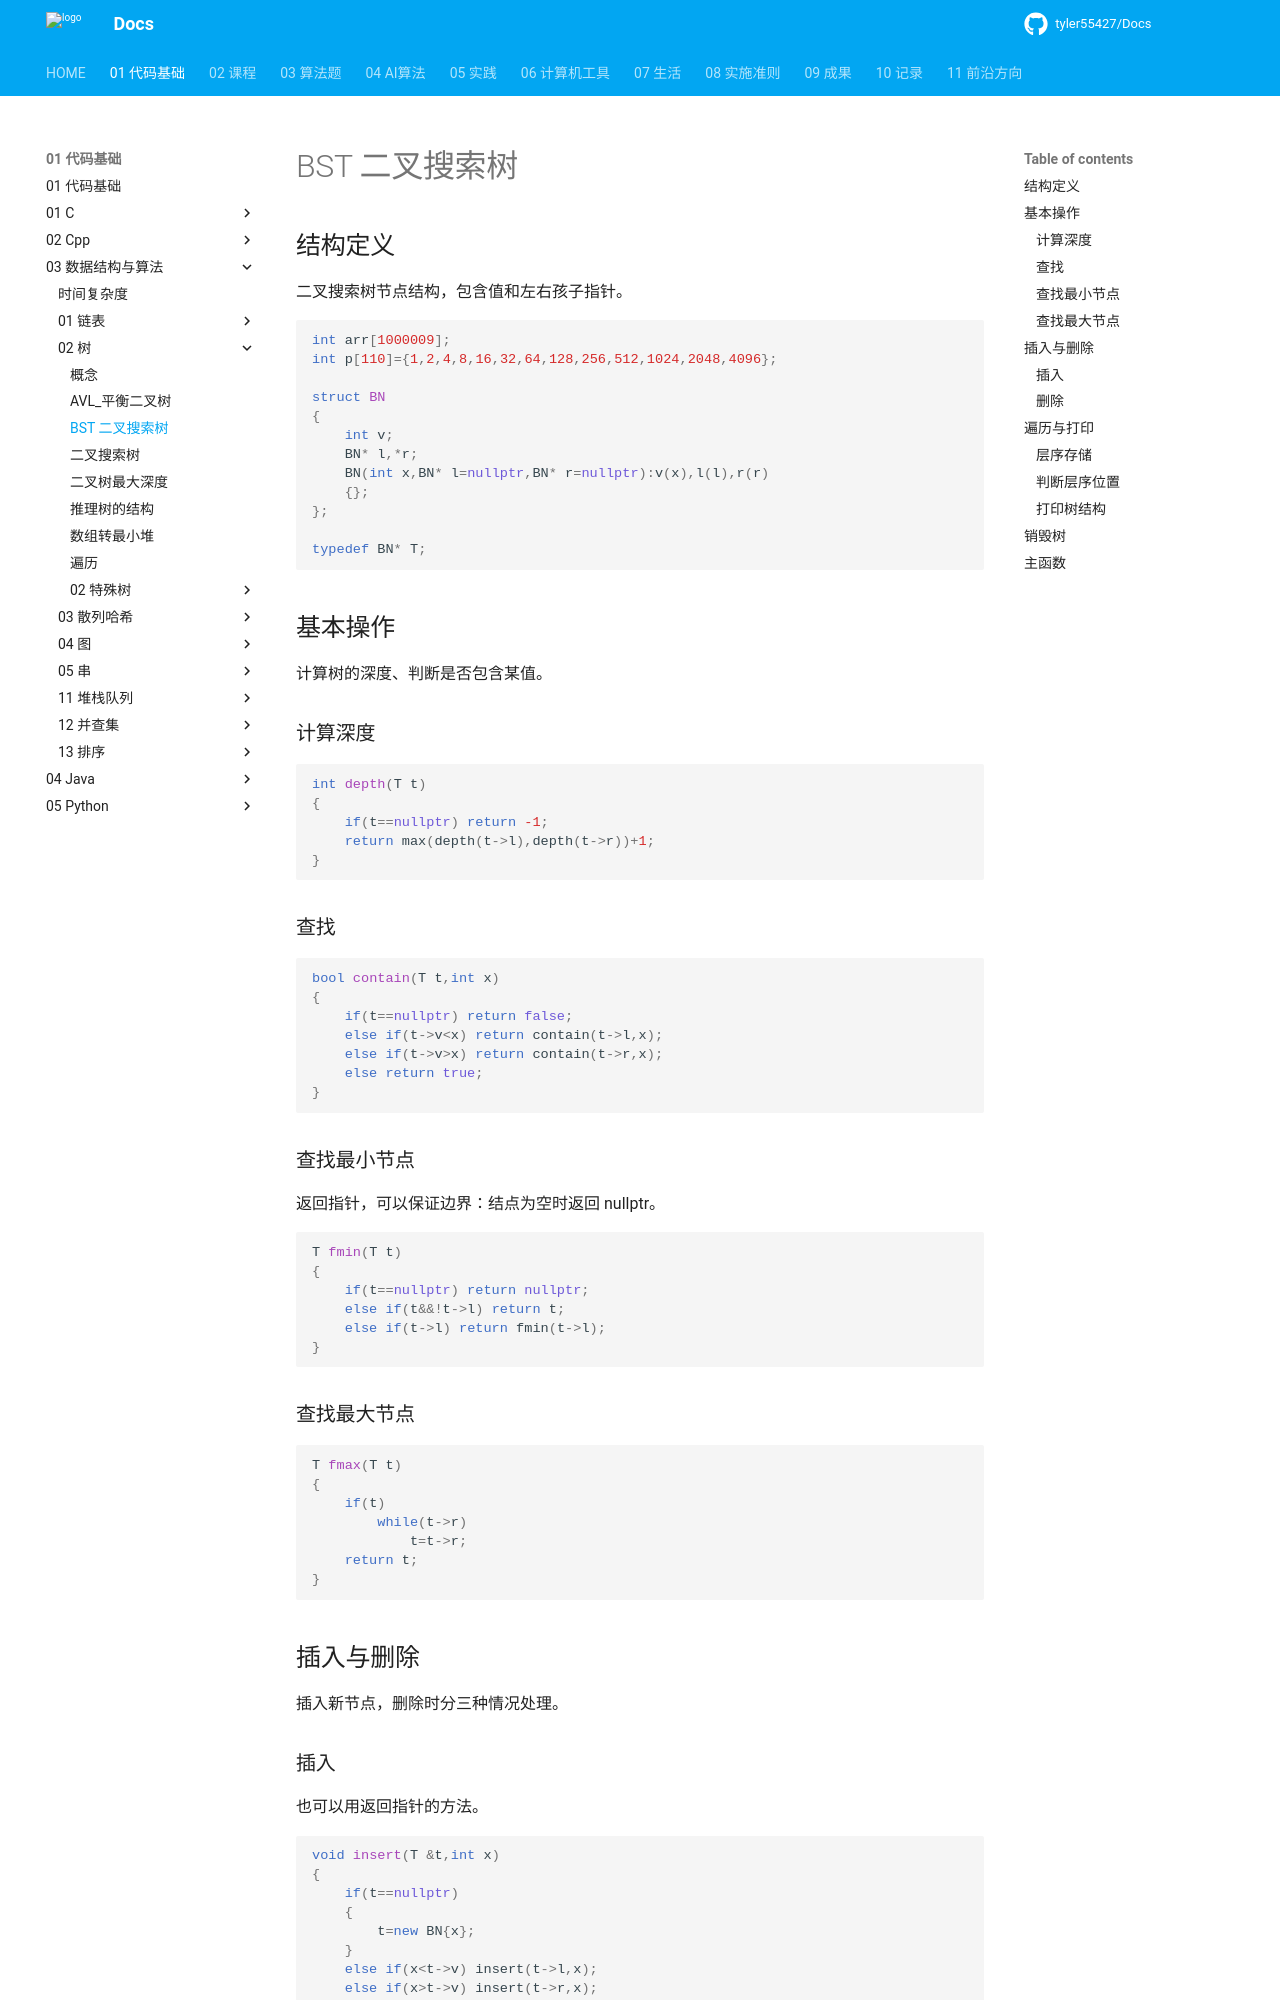

repository: tyler55427/Docs · page: 01_代码基础/03_数据结构与算法/02_树/BST_二叉搜索树/index.html · generator: mkdocs

# BST 二叉搜索树

## 结构定义

二叉搜索树节点结构，包含值和左右孩子指针。

```cpp
int arr[1000009];
int p[110]={1,2,4,8,16,32,64,128,256,512,1024,2048,4096};

struct BN
{
	int v;
	BN* l,*r;
	BN(int x,BN* l=nullptr,BN* r=nullptr):v(x),l(l),r(r)
	{};
};

typedef BN* T;
```

## 基本操作

计算树的深度、判断是否包含某值。

### 计算深度

```cpp
int depth(T t)
{
	if(t==nullptr) return -1;
	return max(depth(t->l),depth(t->r))+1;
}
```

### 查找

```cpp
bool contain(T t,int x)
{
	if(t==nullptr) return false;
	else if(t->v<x) return contain(t->l,x);
	else if(t->v>x) return contain(t->r,x);
	else return true;
}
```

### 查找最小节点

返回指针，可以保证边界：结点为空时返回 nullptr。

```cpp
T fmin(T t)
{
	if(t==nullptr) return nullptr;
	else if(t&&!t->l) return t;
	else if(t->l) return fmin(t->l);
}
```

### 查找最大节点

```cpp
T fmax(T t)
{
	if(t)
		while(t->r)
			t=t->r;
	return t;
}
```

## 插入与删除

插入新节点，删除时分三种情况处理。

### 插入

也可以用返回指针的方法。

```cpp
void insert(T &t,int x)
{
	if(t==nullptr)
	{
		t=new BN{x};
	}
	else if(x<t->v) insert(t->l,x);
	else if(x>t->v) insert(t->r,x);
}
```
